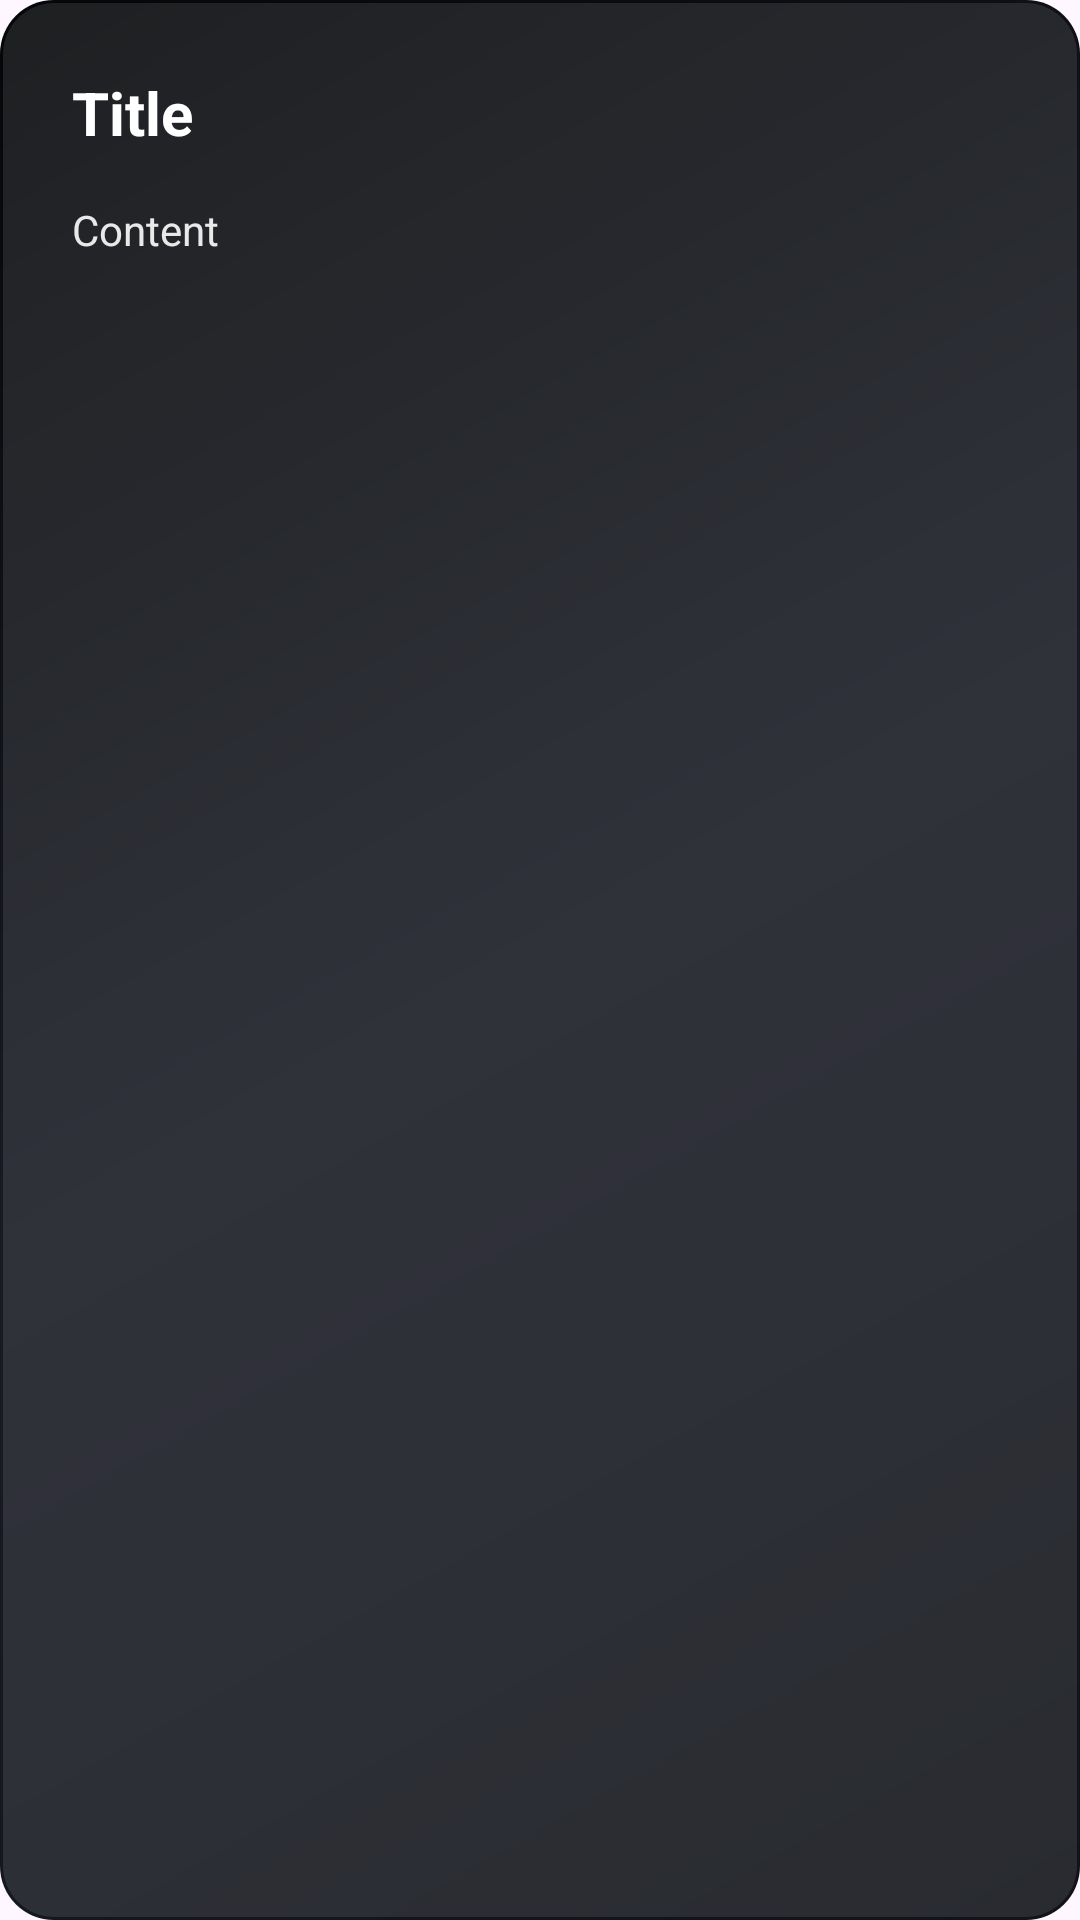

Layout XML and referenced resources for this Android screen:
<!-- AndroidManifest.xml: application theme Theme.TheFreshly -->
<!-- res/layout/dialog_scrollable_content.xml -->
<?xml version="1.0" encoding="utf-8"?>
<LinearLayout xmlns:android="http://schemas.android.com/apk/res/android"
    android:layout_width="match_parent"
    android:layout_height="wrap_content"
    android:orientation="vertical"
    android:background="@drawable/bg_luxury_glass"
    android:padding="24dp">

    <TextView
        android:id="@+id/dialogTitle"
        android:layout_width="match_parent"
        android:layout_height="wrap_content"
        android:text="Title"
        android:textColor="@android:color/white"
        android:textSize="20sp"
        android:textStyle="bold"
        android:layout_marginBottom="16dp" />

    <ScrollView
        android:layout_width="match_parent"
        android:layout_height="400dp"
        android:scrollbars="vertical"
        android:background="@android:color/transparent">

        <TextView
            android:id="@+id/dialogContent"
            android:layout_width="match_parent"
            android:layout_height="wrap_content"
            android:text="Content"
            android:textColor="#E6FFFFFF"
            android:textSize="14sp"
            android:lineSpacingMultiplier="1.3" />
    </ScrollView>
</LinearLayout>
<!-- resources referenced by this layout -->
<resources>
  <!-- drawable bg_luxury_glass (drawable) -->
  <layer-list xmlns:android="http://schemas.android.com/apk/res/android">
      <item>
          <shape android:shape="rectangle">
              <gradient
                  android:type="linear"
                  android:angle="135"
                  android:startColor="#FF111319"
                  android:centerColor="#FF181B24"
                  android:endColor="#FF050608" />
              <corners android:radius="18dp" />
          </shape>
      </item>
      <item android:top="1dp" android:bottom="1dp" android:left="1dp" android:right="1dp">
          <shape android:shape="rectangle">
              <solid android:color="#1AFFFFFF" />
              <corners android:radius="17dp" />
          </shape>
      </item>
  </layer-list>
  <style name="Theme.TheFreshly" parent="Base.Theme.TheFreshly" />
  <style name="Base.Theme.TheFreshly" parent="Theme.Material3.DayNight.NoActionBar">
          
          
      </style>
</resources>
